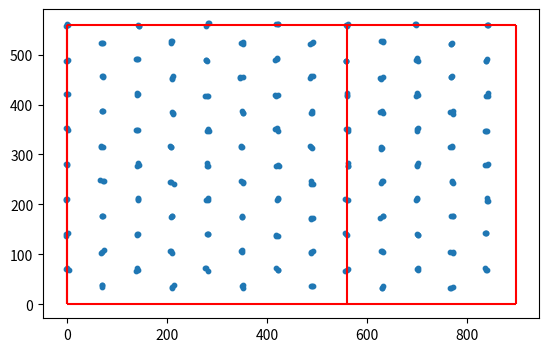
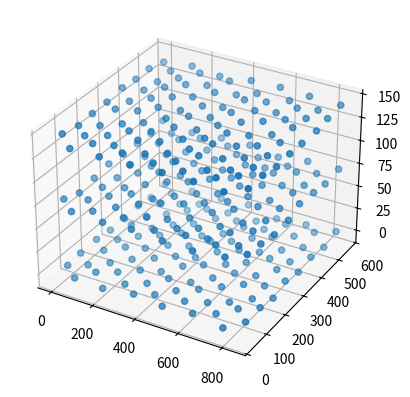

These figures' Python source, in order:

# -*- coding: utf-8 -*-
"""
Created on Wed Mar 10 20:19:43 2021

@author: Ivan
"""

# Exporting the coordination of seed for gradient nano-grains 
# Candicate d0 =50 layers = 6; g = 0.28/0; xy = 5&d0 
# x方向始终为梯度方向，冲击方向需要自己设置


import sys
import random
import numpy as np
import matplotlib.pyplot as plt
from mpl_toolkits.mplot3d import Axes3D




def model_create(g,d0,layers):
    """
    Parameters
    ----------
    g : gradient parameters
    d0 : units_angstron

    Returns
    -------
    None.

    """

    def inter_x(x1):
        
        return (1+0.5*g)/(1-0.5*g)*x1+d0
    
    
    def inter_x_down(x1):
        
        return ((1-0.5*g)*x1+g*(g+2)*xlist1[-1]+(1+g)*(d0*(1-0.5*g)))/(1+0.5*g)
    
    
    def yz_pos(d,length):# 120这里+1对齐
        
        """
        The uniform distribution of nodes along y/z direction
        """
        
        # return [ (i+0.2)* d for i in range(0,int(round(length/d)))]
        return [ (i)* d for i in range(0,int(round(length/d)))]
        # return [0]
    def choose_to_draw(a,b):
        
        fig, ax2 = plt.subplots(dpi=200)
        ax2.scatter(eval(a+'list'),eval(b+'list'),s=10)
        ax2.vlines([0, eval(b+'_length')], 0,eval(a+'_length'), linestyles='-', colors='red')
        ax2.hlines([0, eval(a+'_length')], 0, eval(b+'_length'), linestyles='-', colors='red')
        
        ax2.vlines([0, x_length], 0,eval(a+'_length'), linestyles='-', colors='red')
        ax2.set_aspect('equal')
        return 

    global y_length, z_length
    
    layers = layers                        #layers 单边的层数                    #smallest grain size
    devia = 0.05                       #deviation in nodes  
    margin = 0                       #avoid periodic on GBs along X
    
    y_length = 900  #shock direction 900 对于垂直梯度的冲击 x为梯度方向，y为冲击方向
    z_length = 220

#迭代函数解析式

    script_list = []
    script_pore_list = []
    
    xold = 0.5*d0
    xlist1 = [xold,]



    for i in range(layers-1):
        
        xnew = inter_x(xold)
        xlist1.append(xnew)
        xold = xnew


    xold2 = (1+g)*xlist1[-1]+d0*(1-0.5*g)
    xlist2 = [xold2,]




    for i in range(layers,2*layers-1):
        xnew = inter_x_down(xold2)

        xlist2.append(xnew)
        xold2 = xnew
    
    x_center_list = xlist1 +xlist2
    d_list = [g*x_center_list[i]+d0*(1-0.5*g) for i in range(layers)]+[-g*x_center_list[i]+g*(g+2)*xlist1[-1]+(1+g)*(d0*(1-0.5*g)) for i in range(layers,2*layers)]
    x_length= xlist2[-1]+0.5*d0+margin

#创建位置队列
    
    global  xlist,ylist,zlist
    xlist,ylist,zlist = [],[],[]
    xlist_p,ylist_p,zlist_p = [],[],[]
    mark = 0
    for layer in range(2*layers):
        
        d = d_list[layer]
        print(0.2*d)
        for y in range(int(round(y_length/d))):#120 这里+1对齐
            
            
            # for z in range(int(round(z_length/d))):
            for z in range(int(round(z_length/d))):
                # add deviation  
                xpos = np.array(x_center_list[layer])+random.uniform(devia*d*(-1),devia*d)
                
                ypos = np.array(yz_pos(d,y_length)[y])+random.uniform(devia*d*(-1),devia*d)
                
                if g == 0.0:
                    xpos = np.array(x_center_list[layer])+random.uniform(devia*d*(-1),devia*d)+0.5*d*((y+1)%2) # 对于均匀多晶 加挪移0.5*d*((y+1)%2)
                    ypos = np.array(yz_pos(d,y_length)[y])+random.uniform(devia*d*(-1),devia*d)
                    
                zpos = np.array(yz_pos(d,z_length)[z])+random.uniform(devia*d*(-1),devia*d)
                # zpos = 0.5*z_length*(z-1)+0.25*z_length+0.125*z_length#random.uniform(devia*30*(-1),devia*30)#z向双层

                if g!= 0.0:
                    if layer>=layers:
                    
                        ypos += 0.1*d
                        
                ylist.append(xpos)#垂直梯度方向则颠倒
                xlist.append(ypos)
                zlist.append(zpos)
                
                
                
                
                mark += 1
                #print("节点{}坐标（{}，{}，{}）".format(mark,xpos,ypos,zpos))
                script = 'node '+str(ypos)+' '+str(xpos)+' '+str(zpos)+' '+'random'#节点坐标梯度要更改
                script_list.append(script)
                
                #开始挖空
                #梯度挖空
                # if y != 0 and g!= 0:
                #     script_p = 'select in sphere ' +str(ypos)+' '+str(xpos)+' '+str(zpos) + ' ' + str(0.2*d)
                #均匀挖孔对比    
                if y != 0 and g!=0:
                    
                    if layer == 0 or layer == 7:#对于第一行和最后一行：
                        
                        if y%4 ==2:
                            script_p = 'select in sphere ' +str(ypos)+' '+str(xpos)+' '+str(zpos) + ' 10' 
                            script_pore_list.append(script_p)
                           
                       
                        else :
                            continue
                       
                        
                        
                                
                    elif layer == 1 or layer == 6: # 对于中间两行
                        
                          
                        if y%3 ==0 :
                            continue
                        else:
                            script_p = 'select in sphere ' +str(ypos)+' '+str(xpos)+' '+str(zpos) + ' 10' 
                            script_pore_list.append(script_p)
                        
                       
                    elif layer == 2 or layer == 5: 
                        if y%3 ==1 :
                            
                            y1pos = ypos - 0.25*d 
                            y2pos = ypos + 0.25*d
      
                            
                            script_p1 = 'select in sphere ' +str(y1pos)+' '+str(xpos)+' '+str(zpos) + ' 10' 
                            script_p2 = 'select in sphere ' +str(y2pos)+' '+str(xpos)+' '+str(zpos) + ' 10' 
                
                            script_pore_list.append(script_p1)
                            script_pore_list.append(script_p2)
                       
                        else:
                            script_p = 'select in sphere ' +str(ypos)+' '+str(xpos)+' '+str(zpos) + ' 10' 
                            script_pore_list.append(script_p)
                        
                    elif layer == 3 or layer == 4: # 对于中间两行
                        y1pos = ypos - 0.3*d 
                        y2pos = ypos + 0.3*d
                        y3pos = ypos
                        
                        script_p1 = 'select in sphere ' +str(y1pos)+' '+str(xpos)+' '+str(zpos) + ' 10' 
                        script_p2 = 'select in sphere ' +str(y2pos)+' '+str(xpos)+' '+str(zpos) + ' 10' 
                        script_p3 = 'select in sphere ' +str(y3pos)+' '+str(xpos)+' '+str(zpos) + ' 10' 
                        script_pore_list.append(script_p1)
                        script_pore_list.append(script_p2)
                        script_pore_list.append(script_p3)
                            

#写入
    file = open('g'+str(g)+'d'+str(int(d0))+'.txt','w')
    # file.write('box '+str(x_length)+' '+str(y_length)+' '+str(z_length)+'\n') #平行冲击
    file.write('box '+str(y_length)+' '+str(x_length)+' '+str(z_length)+'\n') #垂直冲击
    
    for j in script_list:
        
        file.write(j+'\n')
    
    file.close()
    



    
    file_p = open('UNpore.ats','w')
    file_p.write('read Total.lmp'+'\n') #垂直冲击
    
    
    for j in script_pore_list:
        
        file_p.write(j+'\n')
        file_p.write('rmatom select\n')
        
    file_p.write('write final.lmp')
    file_p.close()
    
    
    
    print("\n 梯度多晶建模完成： 梯度方向长度为{:.2f},平面方向长度{:.2f},垂直方向长度{:.2f}，晶粒数为{},预估平均晶粒尺寸{}"\
          .format(x_length,y_length,z_length,len(xlist),np.mean(d_list)))
    
    print('尺寸列表{}'.format(d_list))
    print('中心坐标列表{}'.format(x_center_list))
    print('xyz方向尺寸{}，{}，{}，单边层数{}'.format(x_length,y_length,z_length,layers))
#种子点可视化

    choose_to_draw('x','y')#'y' or 'z'

    fig = plt.figure()
    ax1 = fig.add_subplot(111, projection='3d')
    ax1.scatter(xlist,ylist,zlist)
    
    
    return x_length,y_length,z_length,len(xlist),np.mean(d_list)


#%%
# model_create(0.12,20)#formal

# model_create(0,206,3)
# model_create(0.32,40,4)
model_create(0,70,4)
 # %%
"""创建模型到当前路径"""
# if __name__ =='__main__':
#     print(type(sys.argv[1]))
#     model_create(float(sys.argv[1]),float(sys.argv[2]))
    
#     print("act as itself\n")
